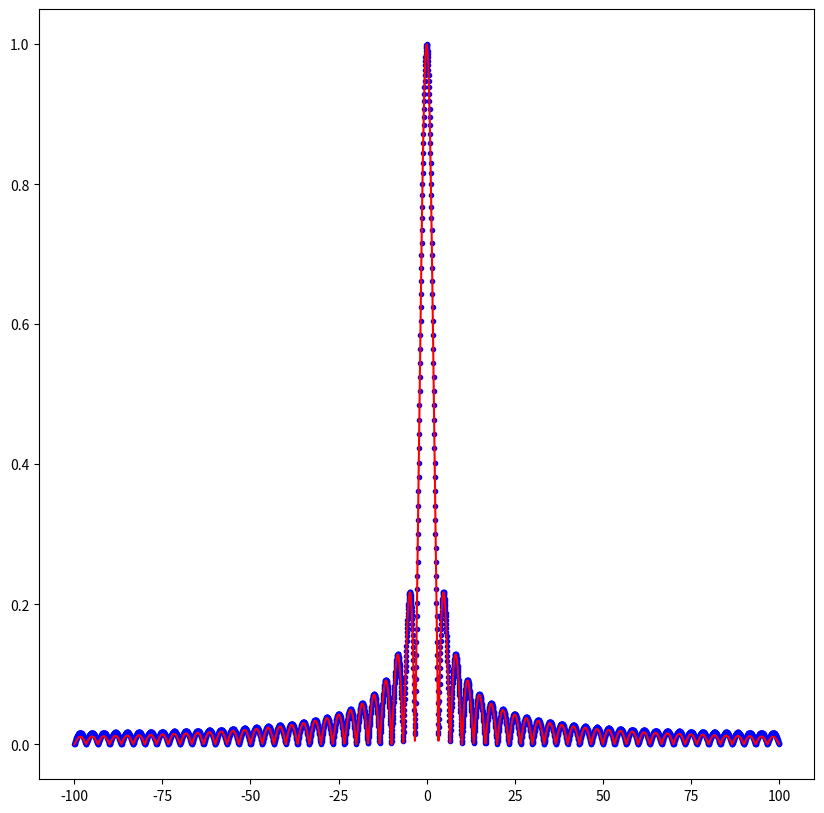

This figure's Python source:
import sys
import numpy as np
import argparse
import matplotlib.pyplot as plt

res = 4000

xmin, xmax = -10, 10
ymin, ymax = -10, 10

sxmin, sxmax = -0.15, 0.15
symin, symax = -0.3, 0.3

wl = 1.0e-2

dz = 100.0

PI = np.pi
ENERGY = 30
LIMBDA = 1e-6 * 1239.8 / (ENERGY * 1e3)
K = 2 * PI / LIMBDA
MU = 3.0235443337462318
BETA = MU * LIMBDA / (4 * PI)
DELTA = 5.43e-4 / (ENERGY**2)
FOCAL = 8000
THETA = 130


source = np.zeros((res, res), dtype=np.complex128)

xs, ys = np.meshgrid(np.linspace(xmin, xmax, res), np.linspace(ymin, ymax, res))
dx = (xmax - xmin) / (res - 1)
dy = (ymax - ymin) / (res - 1)

source[(xs > sxmin) & (xs < sxmax) & (ys > symin) & (ys < symax)] = 1

sxmax = np.sum((xs > sxmin) & (xs < sxmax)) / res * dx / 2
sxmin = -sxmax
symax = np.sum((ys > symin) & (ys < symax)) / res * dy / 2
symin = -symax
print(sxmin, sxmax, symin, symax)

fx = np.fft.fftfreq(res, d=dx)
fy = np.fft.fftfreq(res, d=dy)
fx = np.fft.fftshift(fx)
fy = np.fft.fftshift(fy)

x_screen = fx * wl * dz
y_screen = fy * wl * dz

formula_one = 1  # (ENERGY * np.exp(1j * K * np.sqrt(xs2 + ys2)) / np.sqrt(xs2 + ys2)) * np.exp(-1j * K * (DELTA - 1j * BETA) * ys**2 / (2 * FOCAL * DELTA))

formula_two = np.exp(PI * 1j / (wl * dz) * (xs**2 + ys**2))

formula_three = (
    -1j / wl * np.exp(2 * PI * 1j / wl * (dz + (x_screen**2 + y_screen**2) / 2 / dz))
)

out_source = np.fft.fft2(source * formula_one * formula_two)
out_source = formula_three * np.fft.fftshift(out_source)


a = 1  # * (sxmax - sxmin)
formula_exp_x = a * np.sinc((sxmax - sxmin) * x_screen / (wl * dz))
formula_exp_y = a * np.sinc((symax - symin) * y_screen / (wl * dz))

norm_x = np.abs(out_source).sum(axis=0)
norm_x /= np.max(norm_x)

plt.figure(figsize=(10, 10))
plt.plot(x_screen, norm_x, "b.", x_screen, np.abs(formula_exp_x), "r-")

plt.show()
